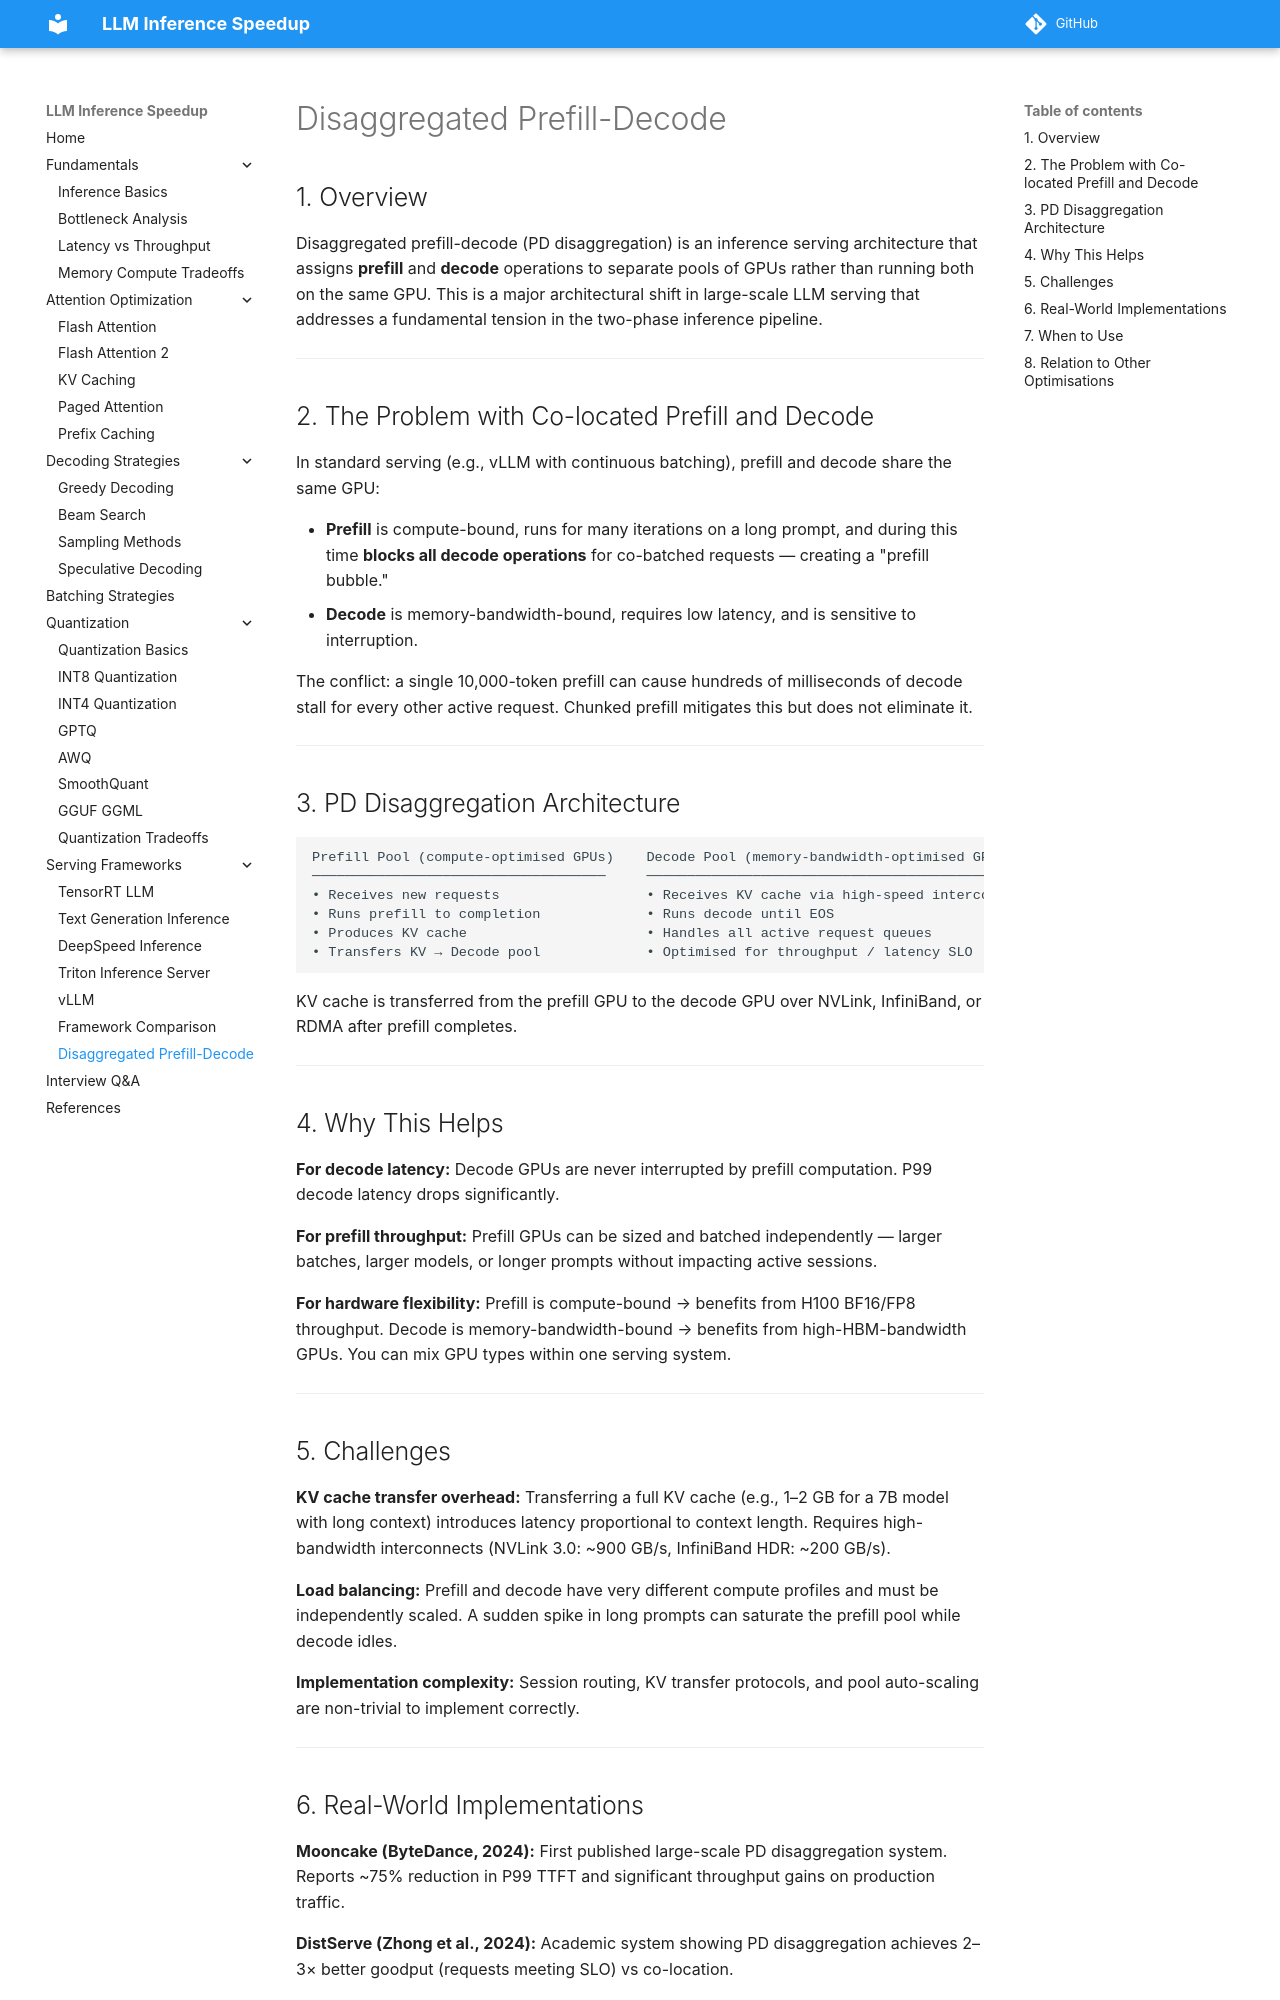

repository: saurabhiit2007/LLM-Inference-Speed · page: serving_frameworks/disaggregated_prefill_decode/index.html · generator: mkdocs

## 1. Overview

Disaggregated prefill-decode (PD disaggregation) is an inference serving architecture that assigns **prefill** and **decode** operations to separate pools of GPUs rather than running both on the same GPU. This is a major architectural shift in large-scale LLM serving that addresses a fundamental tension in the two-phase inference pipeline.

---

## 2. The Problem with Co-located Prefill and Decode

In standard serving (e.g., vLLM with continuous batching), prefill and decode share the same GPU:

- **Prefill** is compute-bound, runs for many iterations on a long prompt, and during this time **blocks all decode operations** for co-batched requests — creating a "prefill bubble."
- **Decode** is memory-bandwidth-bound, requires low latency, and is sensitive to interruption.

The conflict: a single 10,000-token prefill can cause hundreds of milliseconds of decode stall for every other active request. Chunked prefill mitigates this but does not eliminate it.

---

## 3. PD Disaggregation Architecture

```
Prefill Pool (compute-optimised GPUs)    Decode Pool (memory-bandwidth-optimised GPUs)
────────────────────────────────────     ──────────────────────────────────────────────
• Receives new requests                  • Receives KV cache via high-speed interconnect
• Runs prefill to completion             • Runs decode until EOS
• Produces KV cache                      • Handles all active request queues
• Transfers KV → Decode pool             • Optimised for throughput / latency SLO
```

KV cache is transferred from the prefill GPU to the decode GPU over NVLink, InfiniBand, or RDMA after prefill completes.

---

## 4. Why This Helps

**For decode latency:** Decode GPUs are never interrupted by prefill computation. P99 decode latency drops significantly.

**For prefill throughput:** Prefill GPUs can be sized and batched independently — larger batches, larger models, or longer prompts without impacting active sessions.

**For hardware flexibility:** Prefill is compute-bound → benefits from H100 BF16/FP8 throughput. Decode is memory-bandwidth-bound → benefits from high-HBM-bandwidth GPUs. You can mix GPU types within one serving system.

---

## 5. Challenges

**KV cache transfer overhead:** Transferring a full KV cache (e.g., 1–2 GB for a 7B model with long context) introduces latency proportional to context length. Requires high-bandwidth interconnects (NVLink 3.0: ~900 GB/s, InfiniBand HDR: ~200 GB/s).

**Load balancing:** Prefill and decode have very different compute profiles and must be independently scaled. A sudden spike in long prompts can saturate the prefill pool while decode idles.

**Implementation complexity:** Session routing, KV transfer protocols, and pool auto-scaling are non-trivial to implement correctly.

---
